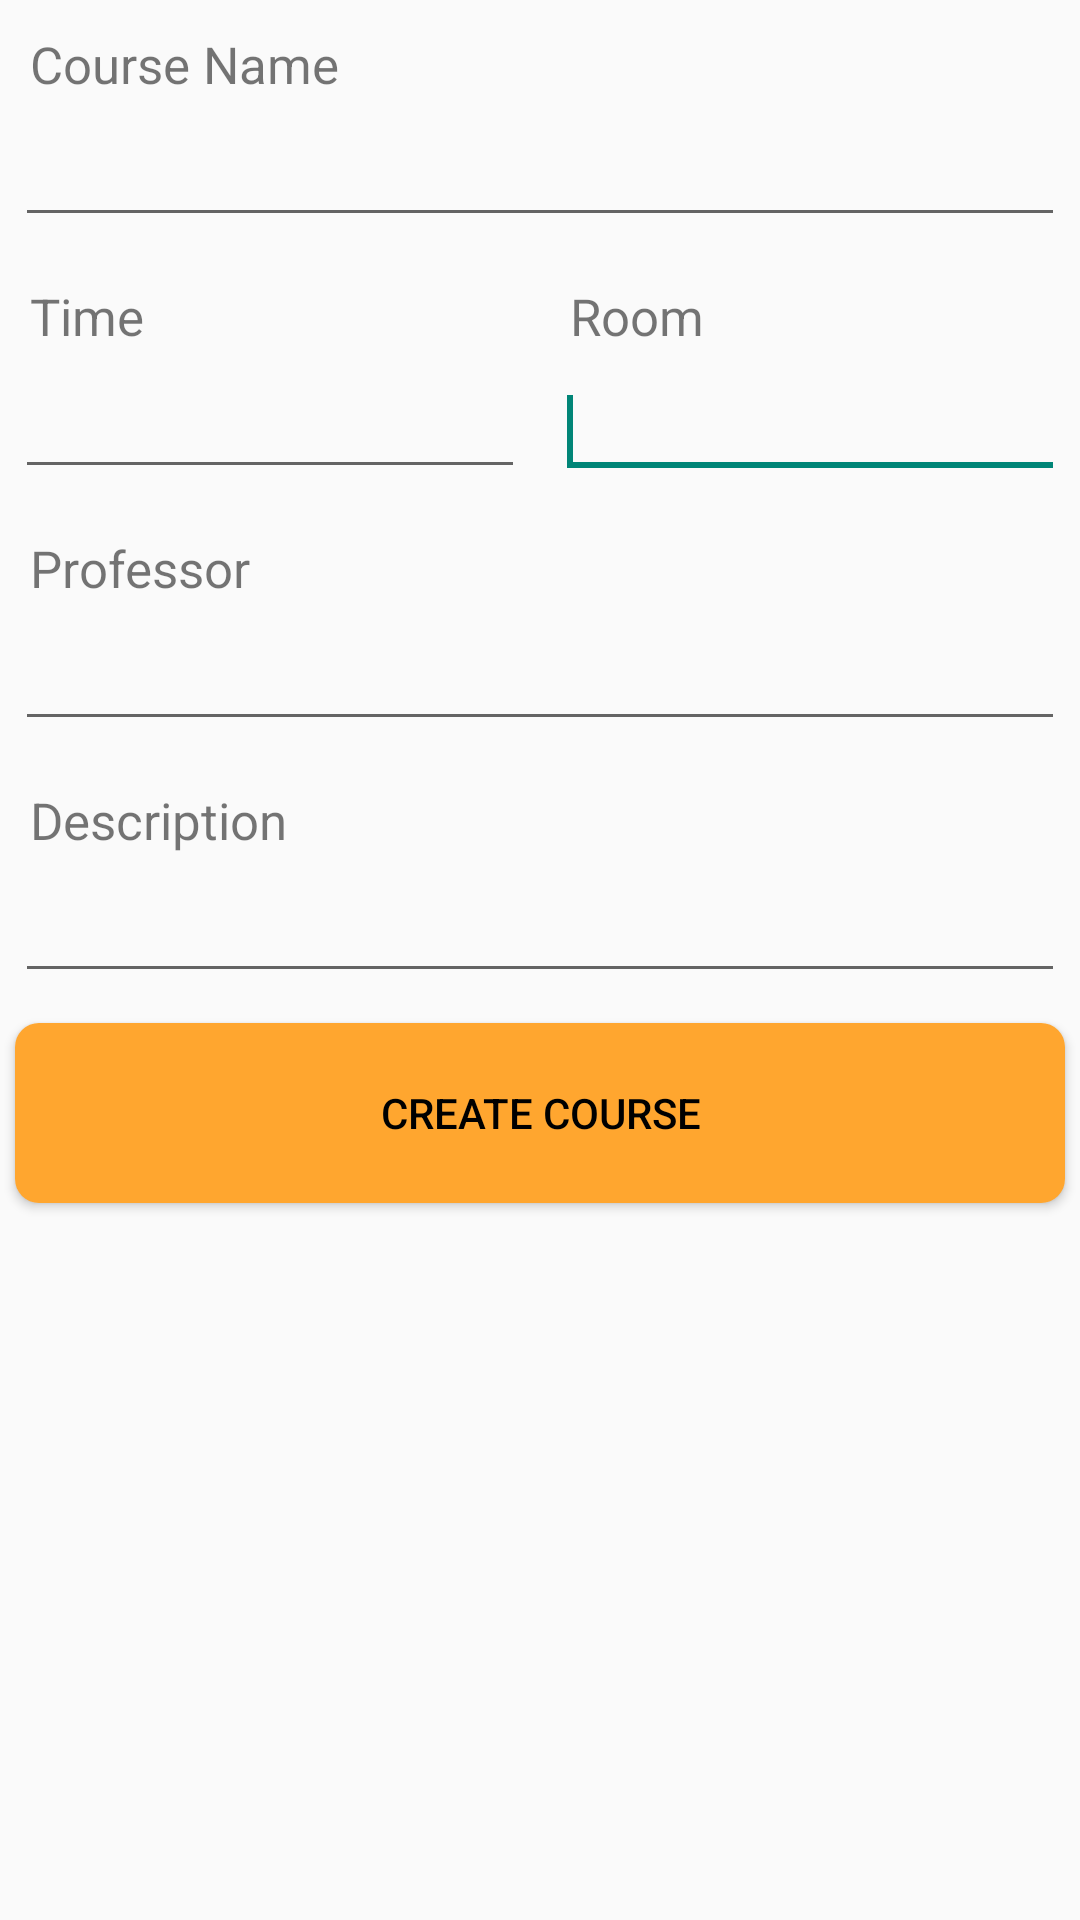

Produce the Android XML layout that renders to this screen, including the resource entries it uses.
<!-- AndroidManifest.xml: application theme AppTheme -->
<!-- res/layout/courseplanner_add_course.xml -->
<?xml version="1.0" encoding="utf-8"?>
<LinearLayout xmlns:android="http://schemas.android.com/apk/res/android"
    android:layout_width="match_parent"
    android:layout_height="match_parent"
    android:orientation="vertical" >

    

    <TextView
        android:layout_width="fill_parent"
        android:layout_height="wrap_content"
        android:paddingLeft="10dip"
        android:paddingRight="10dip"
        android:paddingTop="10dip"
        android:text="Course Name"
        android:textSize="17sp" />

    

    <EditText
        android:id="@+id/inputName"
        android:layout_width="fill_parent"
        android:layout_height="wrap_content"
        android:layout_margin="5dip"
        android:layout_marginBottom="15dip"
        android:singleLine="true" />

    

    <LinearLayout
        android:layout_width="match_parent"
        android:layout_height="wrap_content"
        android:orientation="horizontal" >

        <LinearLayout
            android:layout_width="match_parent"
            android:layout_height="wrap_content"
            android:layout_weight="1"
            android:orientation="vertical" >

            <TextView
                android:layout_width="fill_parent"
                android:layout_height="wrap_content"
                android:paddingLeft="10dip"
                android:paddingRight="10dip"
                android:paddingTop="10dip"
                android:text="Time"
                android:textSize="17sp" />

            <EditText
                android:id="@+id/inputTime"
                android:layout_width="fill_parent"
                android:layout_height="wrap_content"
                android:layout_margin="5dip"
                android:layout_marginBottom="15dip"
                android:ems="10"
                android:singleLine="true" />
        </LinearLayout>

        <LinearLayout
            android:layout_width="match_parent"
            android:layout_height="wrap_content"
            android:layout_weight="1"
            android:orientation="vertical" >

            <TextView
                android:layout_width="fill_parent"
                android:layout_height="wrap_content"
                android:paddingLeft="10dip"
                android:paddingRight="10dip"
                android:paddingTop="10dip"
                android:text="Room"
                android:textSize="17sp" />

            <EditText
                android:id="@+id/inputRoom"
                android:layout_width="fill_parent"
                android:layout_height="wrap_content"
                android:layout_margin="5dip"
                android:layout_marginBottom="15dip"
                android:ems="10"
                android:singleLine="true" >

                <requestFocus />
            </EditText>
        </LinearLayout>
    </LinearLayout>

    <TextView
        android:layout_width="fill_parent"
        android:layout_height="wrap_content"
        android:paddingLeft="10dip"
        android:paddingRight="10dip"
        android:paddingTop="10dip"
        android:text="Professor"
        android:textSize="17sp" />

    

    <EditText
        android:id="@+id/inputProf"
        android:layout_width="fill_parent"
        android:layout_height="wrap_content"
        android:layout_margin="5dip"
        android:layout_marginBottom="15dip"
        android:singleLine="true" />

    

    <TextView
        android:layout_width="fill_parent"
        android:layout_height="wrap_content"
        android:paddingLeft="10dip"
        android:paddingRight="10dip"
        android:paddingTop="10dip"
        android:text="Description"
        android:textSize="17dp" />

    

    <EditText
        android:id="@+id/inputDesc"
        android:layout_width="fill_parent"
        android:layout_height="wrap_content"
        android:layout_margin="5dip"
        android:layout_marginBottom="15dip"
        android:gravity="top"
        android:lines="1" />

    

    <Button
        android:id="@+id/btnCreateCourse"
        style="@style/Button1"
        android:text="Create Course" />
    
    <TextView
            android:id="@+id/textView1"
            android:layout_width="wrap_content"
            android:layout_height="wrap_content"
            android:layout_margin="5dp"
            android:layout_toRightOf="@+id/etxt_name"
            android:text=" Course name is a required field!"
            android:textColor="#DF0101"
            android:textSize="15sp"
            android:visibility="gone" />

</LinearLayout>
<!-- resources referenced by this layout -->
<resources>
  <style name="Button1">
          <item name="android:layout_width">fill_parent</item>
          <item name="android:layout_height">wrap_content</item>
          <item name="android:textColor">@drawable/button_text_color</item>
          <item name="android:layout_margin">5dp</item>
          <item name="android:background">@drawable/button_shape</item>
      </style>
  <style name="AppTheme" parent="AppBaseTheme">
          
      </style>
  <!-- drawable button_text_color (drawable) -->
  <?xml version="1.0" encoding="utf-8"?>
  <selector xmlns:android="http://schemas.android.com/apk/res/android">
  
      <item android:state_pressed="false" android:color="#000000"></item>
      <item android:state_pressed="true" android:color="#FFA62F"></item>
  
  </selector>
  <!-- drawable button_shape (drawable) -->
  <?xml version="1.0" encoding="utf-8"?>
  <selector xmlns:android="http://schemas.android.com/apk/res/android">
  
      <item android:drawable="@drawable/buttonshape_normal" android:state_pressed="false"></item>
      <item android:drawable="@drawable/buttonshape_pressed" android:state_pressed="true"></item>
  
  </selector>
  <style name="AppBaseTheme" parent="Theme.AppCompat.Light.DarkActionBar">
          
      </style>
  <!-- drawable buttonshape_normal (drawable) -->
  <?xml version="1.0" encoding="utf-8"?>
  <shape xmlns:android="http://schemas.android.com/apk/res/android"
      android:shape="rectangle" >
  
      <corners android:radius="8dp" />
  
      <solid android:color="#FFA62F" />
  
      <padding
          android:bottom="0dp"
          android:left="1dp"
          android:right="dp"
          android:top="0dp" />
  
      <size
          android:height="60dp"
          android:width="270dp" />
  
      <item
          android:drawable="@android:color/holo_blue_light"
          android:state_pressed="true"/>
  
  </shape>
  <!-- drawable buttonshape_pressed (drawable) -->
  <?xml version="1.0" encoding="utf-8"?>
  <shape xmlns:android="http://schemas.android.com/apk/res/android"
      android:shape="rectangle" >
  
      <corners android:radius="8dp" />
  
      <solid android:color="#000000" />
  
      <padding
          android:bottom="0dp"
          android:left="1dp"
          android:right="dp"
          android:top="0dp" />
  
      <size
          android:height="60dp"
          android:width="270dp" />
  
      <item android:state_pressed="true"/>
  
  </shape>
</resources>
